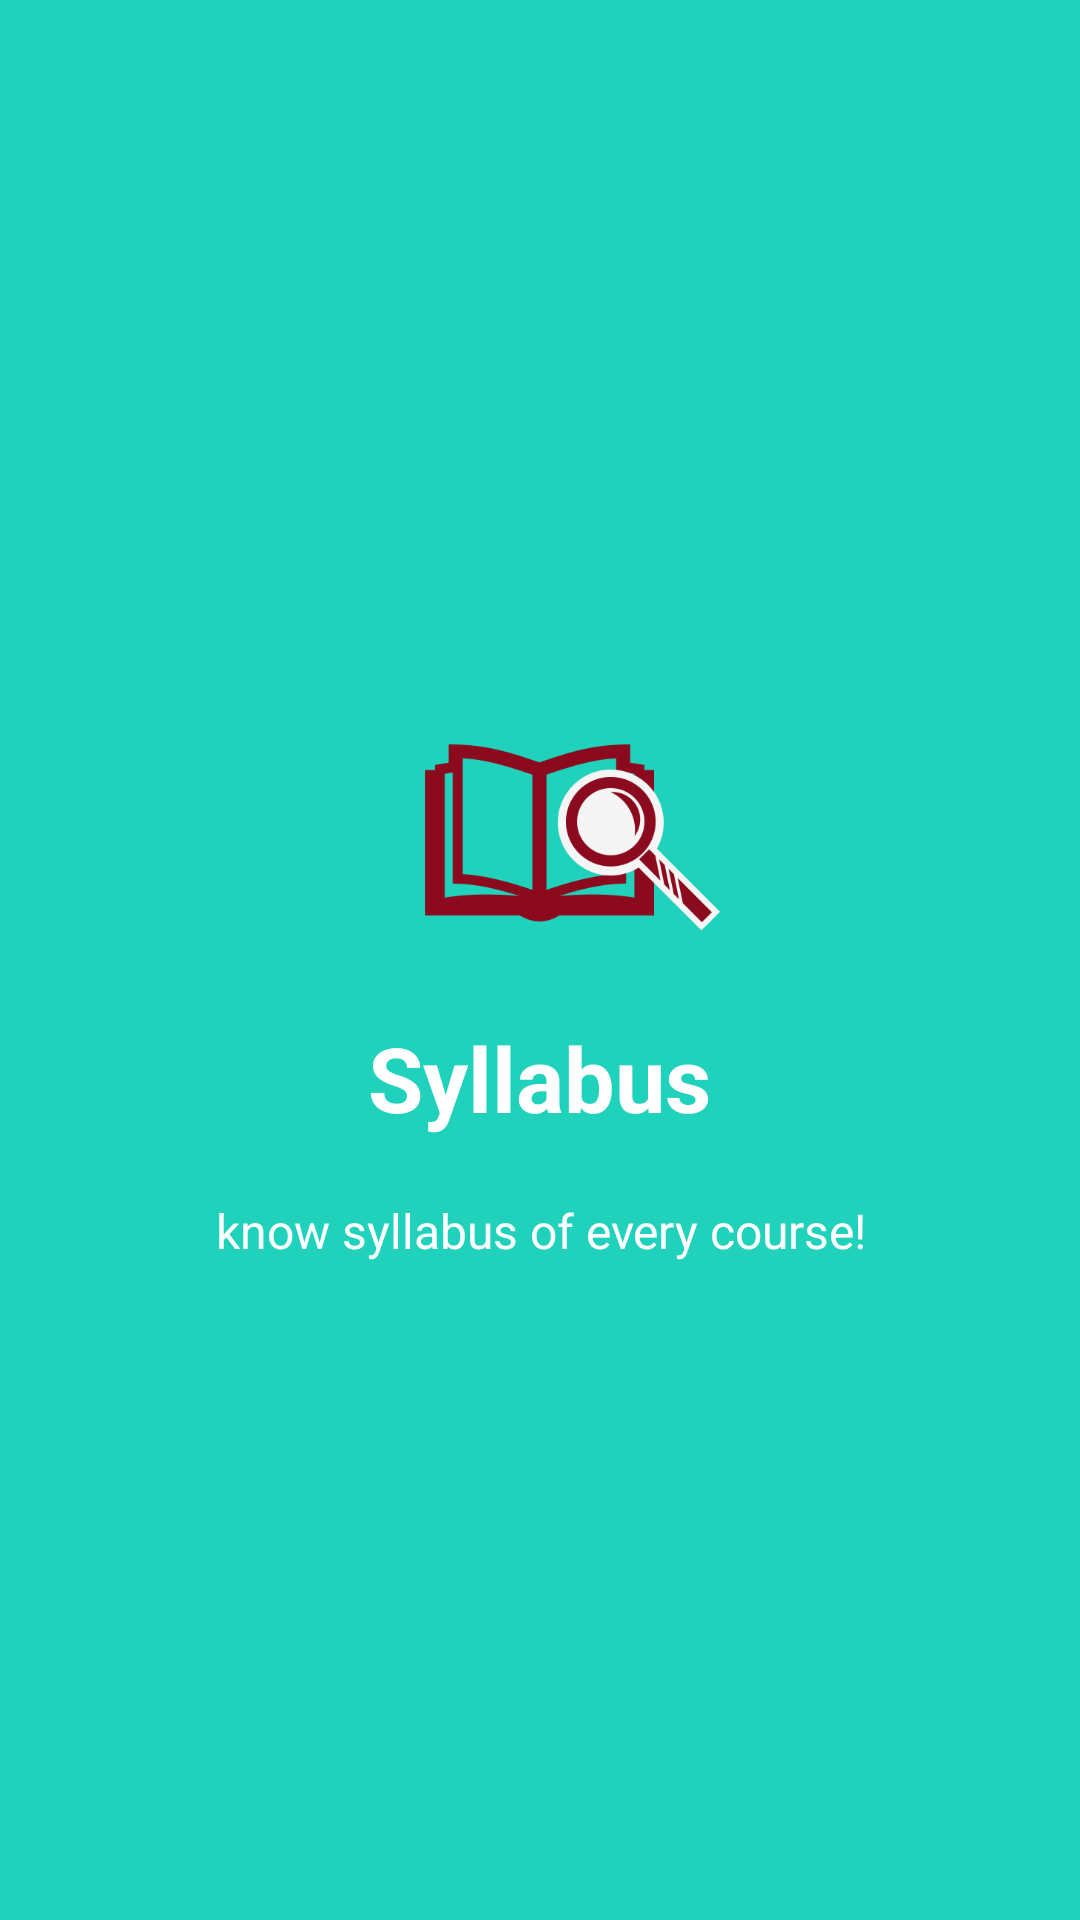

Layout XML and referenced resources for this Android screen:
<!-- AndroidManifest.xml: application theme AppTheme -->
<!-- res/layout/welcome_slide2.xml -->
<?xml version="1.0" encoding="utf-8"?>
<RelativeLayout xmlns:android="http://schemas.android.com/apk/res/android"
    android:orientation="vertical" android:layout_width="match_parent"
    android:layout_height="match_parent"
    android:background="@color/bg_screen2"
    >

    <LinearLayout
        android:layout_width="wrap_content"
        android:layout_height="wrap_content"
        android:layout_centerInParent="true"
        android:gravity="center_horizontal"
        android:orientation="vertical">

        <ImageView
            android:layout_width="@dimen/img_width_height"
            android:layout_height="@dimen/img_width_height"
            android:src="@drawable/book2" />

        <TextView
            android:layout_width="wrap_content"
            android:layout_height="wrap_content"
            android:text="@string/slide_2_title"
            android:textColor="@android:color/white"
            android:textSize="@dimen/slide_title"
            android:textStyle="bold" />

        <TextView
            android:layout_width="wrap_content"
            android:layout_height="wrap_content"
            android:layout_marginTop="20dp"
            android:paddingLeft="@dimen/desc_padding"
            android:paddingRight="@dimen/desc_padding"
            android:text="@string/slide_2_desc"
            android:textAlignment="center"
            android:textColor="@android:color/white"
            android:textSize="@dimen/slide_desc" />

    </LinearLayout>

</RelativeLayout>
<!-- resources referenced by this layout -->
<resources>
  <color name="bg_screen2">#20d2bb</color>
  <dimen name="desc_padding">40dp</dimen>
  <dimen name="img_width_height">120dp</dimen>
  <dimen name="slide_desc">16dp</dimen>
  <dimen name="slide_title">30dp</dimen>
  <!-- drawable book2: png bitmap (drawable, 13988 bytes) -->
  <string name="slide_2_desc">know  syllabus of every course!</string>
  <string name="slide_2_title">Syllabus</string>
  <style name="AppTheme" parent="Theme.AppCompat.Light.NoActionBar">
          
          <item name="colorPrimary">@color/colorPrimary</item>
          <item name="colorPrimaryDark">@color/colorPrimaryDark</item>
          <item name="colorAccent">@color/colorAccent</item>
      </style>
  <color name="colorPrimary">#009688</color>
  <color name="colorPrimaryDark">#00796B</color>
  <color name="colorAccent">#FF4081</color>
</resources>
